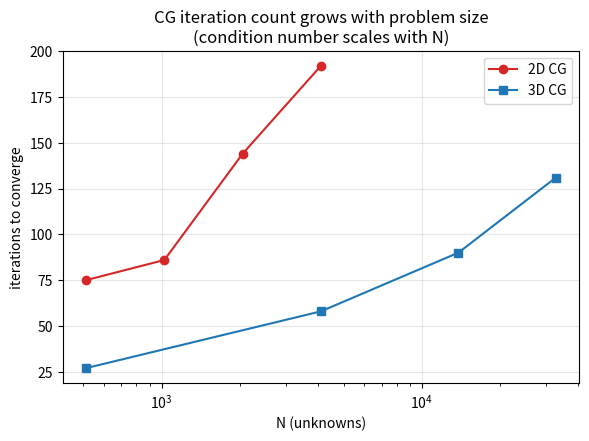
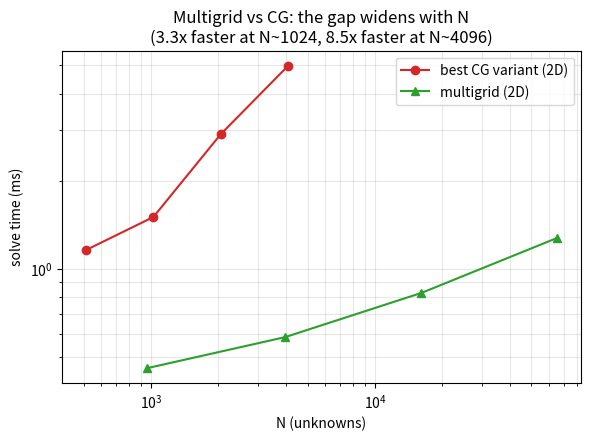
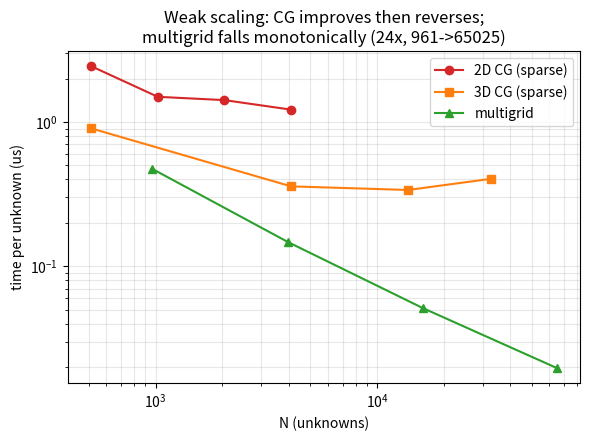
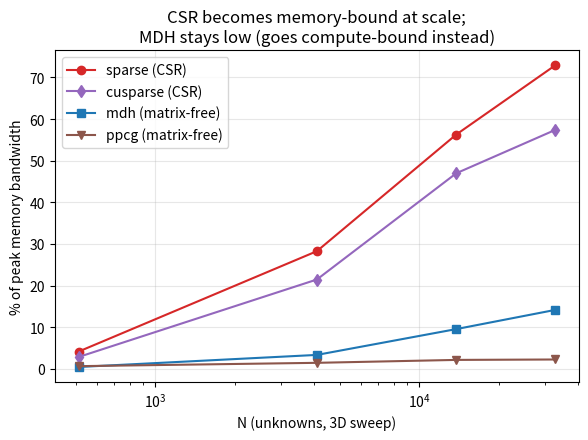

The script that saved these images, in order:
#!/usr/bin/env python3
"""Speedup and scaling figures from data already measured elsewhere in
this project. No new experiments; every number here is transcribed from
the corresponding results.md."""
import matplotlib
matplotlib.use("Agg")
import matplotlib.pyplot as plt

plt.rcParams.update({"figure.dpi": 150, "font.size": 10})

# ---------------------------------------------------------------------
# Figure 1: CG iteration count vs N (2D and 3D) -- source: ../tables/full_cg/results.md, ../5_3d_extension/results.md
# ---------------------------------------------------------------------
fig, ax = plt.subplots(figsize=(6, 4.5))
n2d = [512, 1024, 2048, 4096]
it2d = [75, 86, 144, 192]
n3d = [512, 4096, 13824, 32768]
it3d = [27, 58, 90, 131]  # midpoints of the small per-method spread reported

ax.plot(n2d, it2d, "o-", label="2D CG", color="#d62728")
ax.plot(n3d, it3d, "s-", label="3D CG", color="#1f77b4")
ax.set_xscale("log")
ax.set_xlabel("N (unknowns)")
ax.set_ylabel("iterations to converge")
ax.set_title("CG iteration count grows with problem size\n(condition number scales with N)")
ax.legend()
ax.grid(alpha=0.3)
fig.tight_layout()
fig.savefig("fig1_cg_iterations_vs_n.png")
plt.close(fig)

# ---------------------------------------------------------------------
# Figure 2: multigrid vs best-CG time vs N -- source: ../scaling_analysis/results.md, ../6_multigrid/results.md
# ---------------------------------------------------------------------
fig, ax = plt.subplots(figsize=(6, 4.5))
n_cg2d = [512, 1024, 2048, 4096]
t_cg2d_best = [1.1617, 1.5082, 2.9023, 4.9836]  # fastest CG variant at each size
n_mg = [961, 3969, 16129, 65025]
t_mg = [0.4570, 0.5839, 0.8281, 1.2780]

ax.plot(n_cg2d, t_cg2d_best, "o-", label="best CG variant (2D)", color="#d62728")
ax.plot(n_mg, t_mg, "^-", label="multigrid (2D)", color="#2ca02c")
ax.set_xscale("log")
ax.set_yscale("log")
ax.set_xlabel("N (unknowns)")
ax.set_ylabel("solve time (ms)")
ax.set_title("Multigrid vs CG: the gap widens with N\n(3.3x faster at N~1024, 8.5x faster at N~4096)")
ax.legend()
ax.grid(alpha=0.3, which="both")
fig.tight_layout()
fig.savefig("fig2_multigrid_vs_cg.png")
plt.close(fig)

# ---------------------------------------------------------------------
# Figure 3: weak-scaling efficiency (time/N) -- source: ../scaling_analysis/results.md
# ---------------------------------------------------------------------
fig, ax = plt.subplots(figsize=(6, 4.5))
n_cg2d_w = [512, 1024, 2048, 4096]
eff_cg2d = [2.436, 1.494, 1.417, 1.217]  # sparse, us/unknown
n_cg3d_w = [512, 4096, 13824, 32768]
eff_cg3d = [0.903, 0.358, 0.338, 0.404]  # sparse, us/unknown -- note the reversal at 32768
n_mg_w = [961, 3969, 16129, 65025]
eff_mg = [0.4755, 0.1471, 0.0513, 0.0197]

ax.plot(n_cg2d_w, eff_cg2d, "o-", label="2D CG (sparse)", color="#d62728")
ax.plot(n_cg3d_w, eff_cg3d, "s-", label="3D CG (sparse)", color="#ff7f0e")
ax.plot(n_mg_w, eff_mg, "^-", label="multigrid", color="#2ca02c")
ax.set_xscale("log")
ax.set_yscale("log")
ax.set_xlabel("N (unknowns)")
ax.set_ylabel("time per unknown (us)")
ax.set_title("Weak scaling: CG improves then reverses;\nmultigrid falls monotonically (24x, 961->65025)")
ax.legend()
ax.grid(alpha=0.3, which="both")
fig.tight_layout()
fig.savefig("fig3_weak_scaling_efficiency.png")
plt.close(fig)

# ---------------------------------------------------------------------
# Figure 4: roofline, % of peak bandwidth vs N -- source: ../roofline/results_3d.md
# ---------------------------------------------------------------------
fig, ax = plt.subplots(figsize=(6, 4.5))
n_rl = [512, 4096, 13824, 32768]
sparse_bw = [4.2, 28.3, 56.3, 72.9]
cusparse_bw = [2.9, 21.5, 47.0, 57.4]
mdh_bw = [0.5, 3.4, 9.6, 14.2]
ppcg_bw = [0.7, 1.5, 2.2, 2.3]

ax.plot(n_rl, sparse_bw, "o-", label="sparse (CSR)", color="#d62728")
ax.plot(n_rl, cusparse_bw, "d-", label="cusparse (CSR)", color="#9467bd")
ax.plot(n_rl, mdh_bw, "s-", label="mdh (matrix-free)", color="#1f77b4")
ax.plot(n_rl, ppcg_bw, "v-", label="ppcg (matrix-free)", color="#8c564b")
ax.set_xscale("log")
ax.set_xlabel("N (unknowns, 3D sweep)")
ax.set_ylabel("% of peak memory bandwidth")
ax.set_title("CSR becomes memory-bound at scale;\nMDH stays low (goes compute-bound instead)")
ax.legend()
ax.grid(alpha=0.3)
fig.tight_layout()
fig.savefig("fig4_roofline_bandwidth_vs_n.png")
plt.close(fig)

print("Wrote fig1_cg_iterations_vs_n.png, fig2_multigrid_vs_cg.png, "
      "fig3_weak_scaling_efficiency.png, fig4_roofline_bandwidth_vs_n.png")
